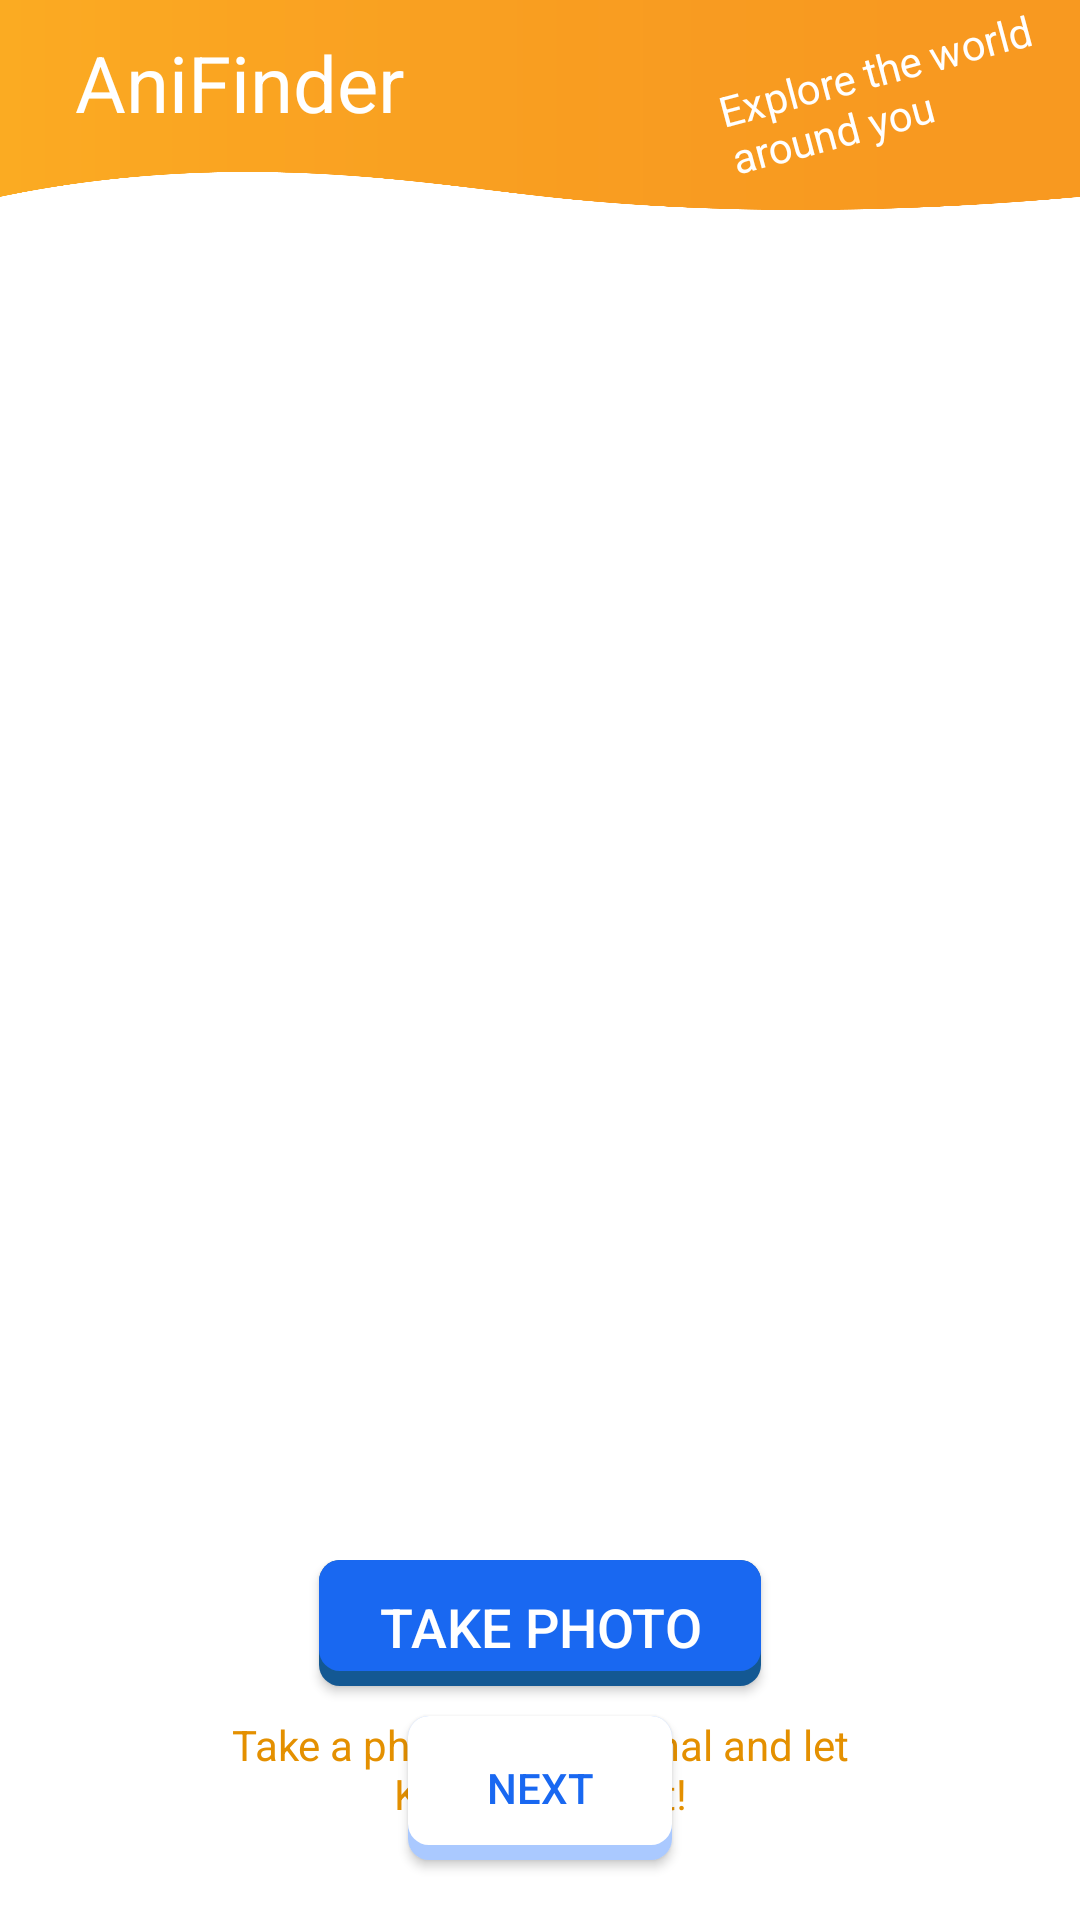

This screen was rendered from an Android layout file. Write that file and the resources it references.
<!-- AndroidManifest.xml: application theme Theme.FinalProjectWithAnimation -->
<!-- res/layout/fragment_camera_small.xml -->
<?xml version="1.0" encoding="utf-8"?>
<FrameLayout xmlns:android="http://schemas.android.com/apk/res/android"
    xmlns:tools="http://schemas.android.com/tools"
    android:layout_width="match_parent"
    android:layout_height="match_parent"
    tools:context=".CameraFragment">


    <ImageView
        android:id="@+id/image"
        android:layout_width="200dp"
        android:layout_height="200dp"
        android:layout_gravity="top|center_horizontal"
        android:layout_marginTop="110dp"
        />

    <RelativeLayout
        android:layout_width="wrap_content"
        android:layout_height="120dp"
        android:layout_gravity="bottom|center_horizontal"
        >

        <androidx.appcompat.widget.AppCompatButton
            android:id="@+id/captureButton"
            android:layout_width="wrap_content"
            android:layout_height="wrap_content"
            android:layout_above="@id/nextButton"
            android:layout_marginBottom="10dp"
            android:gravity="center_horizontal"
            android:text="Take Photo"
            android:background="@drawable/custom_blue_button"
            android:textColor="@color/white"
            android:layout_centerHorizontal="true"
            android:textSize="18sp" />

        <TextView
            android:id="@+id/description"
            android:layout_width="240dp"
            android:layout_centerHorizontal="true"
            android:layout_height="wrap_content"
            android:layout_below="@id/captureButton"
            android:textAlignment="center"
            android:textSize="14sp"
            android:textColor="@color/orange_900"
            android:text="Take a photo of an animal and let Kevin identify it!"
            />

        <androidx.appcompat.widget.AppCompatButton
            android:id="@+id/nextButton"
            android:layout_width="wrap_content"
            android:layout_height="wrap_content"
            android:layout_alignParentBottom="true"
            android:layout_centerHorizontal="true"
            android:layout_marginBottom="20dp"
            android:textColor="@color/blue_800"
            android:background="@drawable/custom_white_button"
            android:text="Next"
            android:textSize="14sp" />
    </RelativeLayout>

    <include
        android:id="@+id/custom_bar"
        layout="@layout/custom_bar_small"></include>



</FrameLayout>
<!-- res/layout/custom_bar_small.xml (included above) -->
<?xml version="1.0" encoding="utf-8"?>
<RelativeLayout xmlns:android="http://schemas.android.com/apk/res/android"
    android:id="@+id/customActionBar"
    android:layout_width="match_parent"
    android:layout_height="70dp"
    android:background="@drawable/actionbarimg"
    >


    <TextView
        android:layout_width="wrap_content"
        android:layout_height="wrap_content"
        android:text="AniFinder"
        android:textColor="@android:color/white"
        android:textSize="26sp"
        android:layout_marginVertical="10dp"
        android:paddingLeft="25dp"
        />

    <TextView
        android:id="@+id/explore"
        android:layout_width="120dp"
        android:layout_height="wrap_content"
        android:text="Explore the world around you"
        android:textColor="@android:color/white"
        android:textSize="14sp"
        android:layout_marginTop="12dp"
        android:layout_centerVertical="true"
        android:layout_alignParentEnd="true"
        android:layout_alignParentTop="true"
        android:rotation="-15"
        />


</RelativeLayout>
<!-- resources referenced by this layout -->
<resources>
  <color name="blue_800">#1968f1</color>
  <color name="orange_900">#e49000</color>
  <color name="white">#FFFFFFFF</color>
  <!-- drawable actionbarimg: png bitmap (drawable-v24, 15011 bytes) -->
  <!-- drawable custom_blue_button (drawable) -->
  <?xml version="1.0" encoding="utf-8"?>
  <layer-list xmlns:android="http://schemas.android.com/apk/res/android">
      
      <item>
          <shape  android:shape="rectangle">
              
              <solid android:color="#135893" />
  
  
              <corners android:radius="7dp" />
          </shape>
      </item>
      
      <item android:bottom="15px">
          <shape  android:shape="rectangle">
              <padding android:bottom="10dp"
                  android:top="10dp"
                  android:left="20dp"
                  android:right="20dp"/>
              
  
              <solid android:color="@color/blue_800" />
  
              <corners android:radius="7dp" />
          </shape>
      </item>
  </layer-list>
  <!-- drawable custom_white_button (drawable) -->
  <?xml version="1.0" encoding="utf-8"?>
  <layer-list xmlns:android="http://schemas.android.com/apk/res/android">
      
      <item>
          <shape  android:shape="rectangle">
              
              <solid android:color="#aac9ff" />
  
  
              <corners android:radius="7dp" />
          </shape>
      </item>
      
      <item android:bottom="15px">
          <shape  android:shape="rectangle">
              <padding android:bottom="10dp"
                  android:top="10dp"
                  android:left="20dp"
                  android:right="20dp"/>
              
              <solid android:color="@color/white" />
              <corners android:radius="7dp" />
          </shape>
      </item>
  </layer-list>
  <style name="Theme.FinalProjectWithAnimation" parent="Theme.MaterialComponents.Light.NoActionBar">
          
          <item name="colorPrimary">@color/orange_800</item>
          <item name="colorPrimaryVariant">@color/orange_900</item>
          <item name="colorOnPrimary">@color/black</item>
          
          <item name="colorSecondary">@color/blue_800</item>
          <item name="colorSecondaryVariant">@color/blue_500</item>
          <item name="colorOnSecondary">@color/black</item>
          
          <item name="android:statusBarColor">?attr/colorPrimaryVariant</item>
      </style>
  <color name="orange_800">#f1a219</color>
  <color name="black">#FF000000</color>
  <color name="blue_500">#009eff</color>
</resources>
